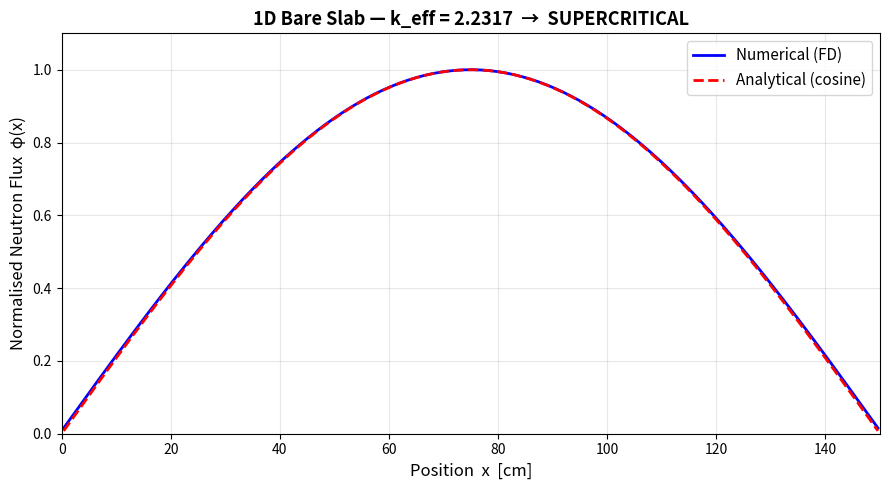
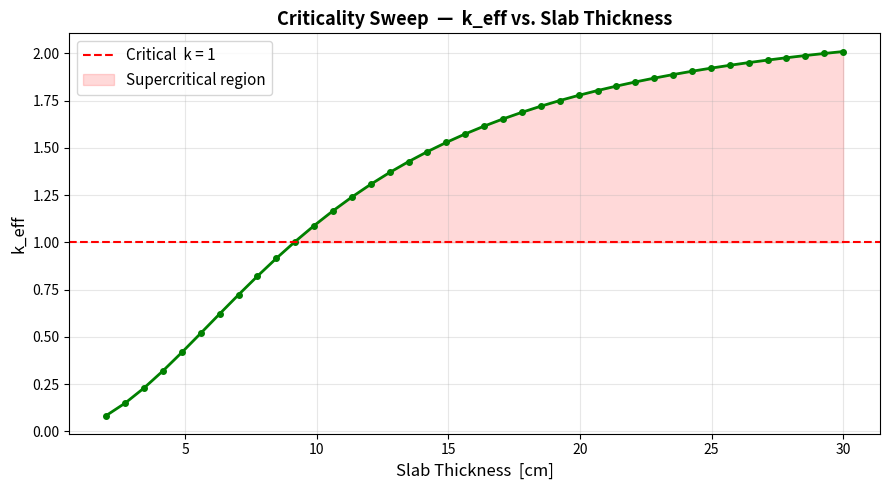
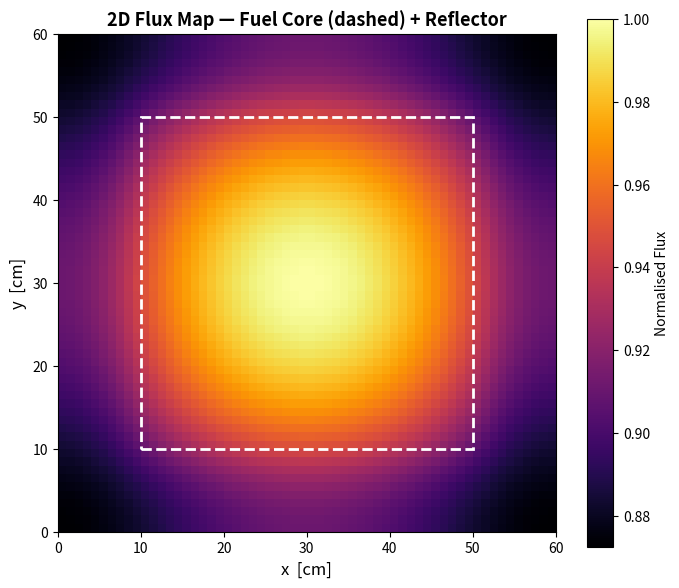
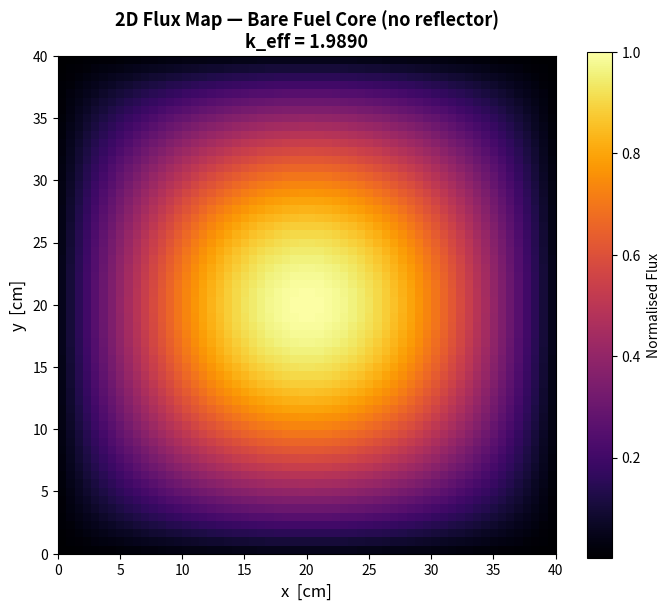

Write the Python code that produced these figures, in order.
"""
=============================================================
  NEUTRON DIFFUSION SIMULATION  —  Starter Code
=============================================================
  Covers:
    Part 1 — 1D Steady-State (eigenvalue / criticality solve)
    Part 2 — 1D Time-Dependent (watch flux grow or decay)
    Part 3 — 2D Steady-State Flux Map

  Physics model: one-speed (mono-energetic) diffusion theory
  Numerics:      finite difference on a uniform mesh
=============================================================
"""

import numpy as np
import matplotlib.pyplot as plt
import matplotlib.animation as animation
from scipy.linalg import eigh  # for eigenvalue solve

# ─────────────────────────────────────────────────────────────
#  MATERIAL PROPERTIES  (all in CGS units: cm, cm⁻¹)
# ─────────────────────────────────────────────────────────────

# Uranium-235 (thermal neutron group, homogeneous fuel mix)
U235 = {
    "D":       1.13,    # diffusion coefficient  [cm]
    "Sig_a":   0.106,   # absorption cross-section [cm⁻¹]
    "Sig_f":   0.0978,  # fission cross-section  [cm⁻¹]
    "nu":      2.43,    # neutrons released per fission
}

# Light water moderator
WATER = {
    "D":       0.16,
    "Sig_a":   0.022,
    "Sig_f":   0.0,
    "nu":      0.0,
}

# Reflector (graphite-like, low absorption)
REFLECTOR = {
    "D":       0.84,
    "Sig_a":   0.0005,
    "Sig_f":   0.0,
    "nu":      0.0,
}


# ─────────────────────────────────────────────────────────────
#  BUILD THE FINITE-DIFFERENCE LAPLACIAN MATRIX (1D)
# ─────────────────────────────────────────────────────────────

def build_laplacian_1d(N, dx):
    """
    Returns the N×N tri-diagonal matrix for d²/dx²
    with zero-flux boundary conditions (φ = 0 at edges).
    """
    diag  = -2.0 * np.ones(N)
    upper =  1.0 * np.ones(N - 1)
    lower =  1.0 * np.ones(N - 1)
    L = (np.diag(diag) + np.diag(upper, 1) + np.diag(lower, -1)) / dx**2
    return L


# ─────────────────────────────────────────────────────────────
#  PART 1  —  1D Steady-State Eigenvalue Problem
#
#  Solve:  D ∇²φ - Σ_a φ + (1/k) ν Σ_f φ = 0
#  as a generalised eigenvalue problem: A φ = (1/k) B φ
#  The dominant eigenvalue gives k_eff and the corresponding
#  eigenvector is the fundamental flux mode.
# ─────────────────────────────────────────────────────────────

def solve_1d_eigenvalue(mat, slab_length_cm=60.0, N=200):
    """
    Parameters
    ----------
    mat            : material dict (D, Sig_a, Sig_f, nu)
    slab_length_cm : full slab thickness [cm]
    N              : number of spatial cells

    Returns
    -------
    k_eff  : effective multiplication factor
    x      : spatial grid [cm]
    phi    : normalised neutron flux
    """
    dx = slab_length_cm / N
    x  = np.linspace(dx / 2, slab_length_cm - dx / 2, N)  # cell centres

    D     = mat["D"]
    Sig_a = mat["Sig_a"]
    nu_Sf = mat["nu"] * mat["Sig_f"]

    L = build_laplacian_1d(N, dx)

    # Diffusion + absorption operator  (A φ = loss terms)
    A = -D * L + Sig_a * np.eye(N)

    # Fission production operator  (B φ = gain terms)
    B = nu_Sf * np.eye(N)

    # Solve generalised eigenvalue:  A φ = (1/k) B φ
    # scipy.linalg.eigh returns eigenvalues in ascending order
    # We want the LARGEST k, i.e. the SMALLEST eigenvalue of A·B⁻¹
    eigenvalues, eigenvectors = eigh(B, A)  # solves B v = λ A v  →  k = λ
    idx   = np.argmax(eigenvalues)
    k_eff = eigenvalues[idx]
    phi   = eigenvectors[:, idx]

    # Normalise so peak flux = 1
    phi = np.abs(phi) / np.max(np.abs(phi))

    return k_eff, x, phi


def analytical_flux_1d(slab_length_cm, N=200):
    """
    Analytical solution for a bare homogeneous slab:
      φ(x) = cos(π x / a)   with x in [-a/2, a/2]
    Returned on the same cell-centre grid as the numerical solve.
    """
    dx  = slab_length_cm / N
    x   = np.linspace(dx / 2, slab_length_cm - dx / 2, N)
    x_c = x - slab_length_cm / 2          # shift to [-a/2, a/2]
    phi = np.cos(np.pi * x_c / slab_length_cm)
    phi = np.clip(phi, 0, None)            # zero outside the slab
    return x, phi / phi.max()

# ─────────────────────────────────────────────────────────────
#  PART 3  —  2D Steady-State Flux Map
#
#  Same eigenvalue approach but on a 2D grid.
#  Geometry: fuel core (inner square) + reflector (outer ring)
# ─────────────────────────────────────────────────────────────
 
import numpy as np
from scipy.linalg import eigh

def harmonic_mean(a, b):
    return 2*a*b/(a+b) if (a+b) > 0 else 0.0

def solve_2d_flux_map(core_size=40.0, total_size=60.0, N=60):
    dx = total_size / N
    x = np.linspace(dx/2, total_size - dx/2, N)
    X, Y = np.meshgrid(x, x, indexing="ij")

    # Fuel mask
    x0 = (total_size - core_size) / 2
    x1 = (total_size + core_size) / 2
    fuel = ((X >= x0) & (X <= x1) & (Y >= x0) & (Y <= x1))

    D_map = np.where(fuel, U235["D"], REFLECTOR["D"])
    Sig_a_map = np.where(fuel, U235["Sig_a"], REFLECTOR["Sig_a"])
    nu_Sf_map = np.where(fuel, U235["nu"] * U235["Sig_f"], 0.0)

    n = N * N
    A = np.zeros((n, n))
    B = np.zeros((n, n))

    def idx(i, j):
        return i * N + j

    for i in range(N):
        for j in range(N):
            p = idx(i, j)

            Dc = D_map[i, j]
            Sa = Sig_a_map[i, j]
            Sf = nu_Sf_map[i, j]

            diag = Sa

            # East face
            if i < N - 1:
                De = harmonic_mean(Dc, D_map[i+1, j])
                q = idx(i+1, j)
                A[p, q] -= De / dx**2
                diag += De / dx**2
            # West face
            if i > 0:
                Dw = harmonic_mean(Dc, D_map[i-1, j])
                q = idx(i-1, j)
                A[p, q] -= Dw / dx**2
                diag += Dw / dx**2
            # North face
            if j < N - 1:
                Dn = harmonic_mean(Dc, D_map[i, j+1])
                q = idx(i, j+1)
                A[p, q] -= Dn / dx**2
                diag += Dn / dx**2
            # South face
            if j > 0:
                Ds = harmonic_mean(Dc, D_map[i, j-1])
                q = idx(i, j-1)
                A[p, q] -= Ds / dx**2
                diag += Ds / dx**2

            A[p, p] += diag
            B[p, p] = Sf

    print("Solving corrected 2D eigenvalue problem...")
    eigvals, eigvecs = eigh(B, A)   # B v = k A v
    k_eff = eigvals[-1]
    phi = np.abs(eigvecs[:, -1])
    phi /= phi.max()

    return k_eff, phi.reshape((N, N))
 

# ─────────────────────────────────────────────────────────────
#  PLOTTING UTILITIES
# ─────────────────────────────────────────────────────────────

def plot_1d_eigenvalue(mat, slab_length_cm=60.0):
    k_eff, x_num, phi_num = solve_1d_eigenvalue(mat, slab_length_cm)
    x_ana, phi_ana        = analytical_flux_1d(slab_length_cm)

    fig, ax = plt.subplots(figsize=(9, 5))
    ax.plot(x_num, phi_num, "b-",  lw=2, label="Numerical (FD)")
    ax.plot(x_ana, phi_ana, "r--", lw=2, label="Analytical (cosine)")
    ax.set_xlabel("Position  x  [cm]", fontsize=12)
    ax.set_ylabel("Normalised Neutron Flux  φ(x)", fontsize=12)
    criticality = ("CRITICAL" if abs(k_eff - 1) < 0.02
                   else "SUPERCRITICAL" if k_eff > 1 else "SUBCRITICAL")
    ax.set_title(f"1D Bare Slab — k_eff = {k_eff:.4f}  →  {criticality}",
                 fontsize=13, fontweight="bold")
    ax.legend(fontsize=11)
    ax.set_xlim(0, slab_length_cm)
    ax.set_ylim(0, 1.1)
    ax.grid(True, alpha=0.3)
    plt.tight_layout()
    plt.savefig("outputs/part1_eigenvalue.png", dpi=150)
    plt.show()
    print(f"\n[Part 1]  k_eff = {k_eff:.5f}  ({criticality})")

def plot_2d_flux_map():
    k_eff, phi2d = solve_2d_flux_map()
    fig, ax = plt.subplots(figsize=(7, 6))
    img = ax.imshow(phi2d, origin="lower", cmap="inferno",
                    extent=[0, 60, 0, 60])
    plt.colorbar(img, ax=ax, label="Normalised Flux")
    # Draw core boundary
    from matplotlib.patches import Rectangle
    core_offset = (60 - 40) / 2
    rect = Rectangle((core_offset, core_offset), 40, 40,
                      linewidth=2, edgecolor="white",
                      facecolor="none", linestyle="--")
    ax.add_patch(rect)
    ax.set_title("2D Flux Map — Fuel Core (dashed) + Reflector",
                 fontsize=13, fontweight="bold")
    ax.set_xlabel("x  [cm]", fontsize=12)
    ax.set_ylabel("y  [cm]", fontsize=12)
    plt.tight_layout()
    plt.savefig("outputs/part3_flux_map.png", dpi=150)
    plt.show()
    print(f"\n[Part 3]  2D flux map saved (k_eff = {k_eff:.4f})")

def plot_2d_flux_map_bare():
    """2D flux map with bare core (no reflector)"""
    core_size = 40.0
    total_size = 40.0  # Same as core (no reflector)
    N = 60
    dx = total_size / N
    x = np.linspace(dx/2, total_size - dx/2, N)
    X, Y = np.meshgrid(x, x, indexing="ij")

    # All fuel (no reflector)
    D_map = np.full((N, N), U235["D"])
    Sig_a_map = np.full((N, N), U235["Sig_a"])
    nu_Sf_map = np.full((N, N), U235["nu"] * U235["Sig_f"])

    n = N * N
    A = np.zeros((n, n))
    B = np.zeros((n, n))

    def idx(i, j):
        return i * N + j

    for i in range(N):
        for j in range(N):
            p = idx(i, j)

            Dc = D_map[i, j]
            Sa = Sig_a_map[i, j]
            Sf = nu_Sf_map[i, j]

            diag = Sa

            # East
            if i < N - 1:
                De = harmonic_mean(Dc, D_map[i+1, j])
                q = idx(i+1, j)
                A[p, q] -= De / dx**2
                diag += De / dx**2
            else:
                diag += Dc / dx**2

            # West
            if i > 0:
                Dw = harmonic_mean(Dc, D_map[i-1, j])
                q = idx(i-1, j)
                A[p, q] -= Dw / dx**2
                diag += Dw / dx**2
            else:
                diag += Dc / dx**2

            # North
            if j < N - 1:
                Dn = harmonic_mean(Dc, D_map[i, j+1])
                q = idx(i, j+1)
                A[p, q] -= Dn / dx**2
                diag += Dn / dx**2
            else:
                diag += Dc / dx**2

            # South
            if j > 0:
                Ds = harmonic_mean(Dc, D_map[i, j-1])
                q = idx(i, j-1)
                A[p, q] -= Ds / dx**2
                diag += Ds / dx**2
            else:
                diag += Dc / dx**2

            A[p, p] = diag
            B[p, p] = Sf

    eigvals, eigvecs = eigh(B, A)
    k_eff = eigvals[-1]
    phi = np.abs(eigvecs[:, -1])
    phi /= phi.max()
    phi2d = phi.reshape((N, N))

    fig, ax = plt.subplots(figsize=(7, 6))
    img = ax.imshow(phi2d, origin="lower", cmap="inferno",
                    extent=[0, total_size, 0, total_size])
    plt.colorbar(img, ax=ax, label="Normalised Flux")
    ax.set_title(f"2D Flux Map — Bare Fuel Core (no reflector)\nk_eff = {k_eff:.4f}",
                 fontsize=13, fontweight="bold")
    ax.set_xlabel("x  [cm]", fontsize=12)
    ax.set_ylabel("y  [cm]", fontsize=12)
    plt.tight_layout()
    plt.savefig("outputs/part3_flux_map_bare.png", dpi=150)
    plt.show()
    print(f"\n[Part 3b] 2D bare core flux map saved (k_eff = {k_eff:.4f})")

# ─────────────────────────────────────────────────────────────
#  CRITICALITY SWEEP  —  k_eff vs slab thickness
# ─────────────────────────────────────────────────────────────

def plot_criticality_sweep(mat, lengths=None):
    if lengths is None:
        lengths = np.linspace(2, 30, 40)
    k_vals = []
    for L in lengths:
        k, _, _ = solve_1d_eigenvalue(mat, slab_length_cm=L, N=150)
        k_vals.append(k)

    fig, ax = plt.subplots(figsize=(9, 5))
    ax.plot(lengths, k_vals, "g-o", lw=2, markersize=4)
    ax.axhline(1.0, color="red", linestyle="--", lw=1.5, label="Critical  k = 1")
    ax.fill_between(lengths, k_vals, 1.0,
                    where=np.array(k_vals) >= 1.0,
                    alpha=0.15, color="red", label="Supercritical region")
    ax.set_xlabel("Slab Thickness  [cm]", fontsize=12)
    ax.set_ylabel("k_eff", fontsize=12)
    ax.set_title("Criticality Sweep  —  k_eff vs. Slab Thickness",
                 fontsize=13, fontweight="bold")
    ax.legend(fontsize=11)
    ax.grid(True, alpha=0.3)
    plt.tight_layout()
    plt.savefig("outputs/criticality_sweep.png", dpi=150)
    plt.show()

    # Find approximate critical thickness
    k_arr = np.array(k_vals)
    idx   = np.argmin(np.abs(k_arr - 1.0))
    print(f"\n[Sweep]  Approximate critical thickness: {lengths[idx]:.1f} cm  "
          f"(k_eff = {k_arr[idx]:.4f})")
    print("\n All plots saved to outputs/")


# ─────────────────────────────────────────────────────────────
#  MAIN  —  run all four parts
# ─────────────────────────────────────────────────────────────

import os

if __name__ == "__main__":
    # Create outputs directory if it doesn't exist
    os.makedirs("outputs", exist_ok=True)

    print("=" * 60)
    print("  NEUTRON DIFFUSION SIMULATION")
    print("=" * 60)

    # ── Part 1: Eigenvalue / flux shape vs analytical solution
    print("\n[Part 1]  1D steady-state eigenvalue solve...")
    plot_1d_eigenvalue(U235, slab_length_cm=150.0)

    # ── Criticality sweep: how does k_eff change with geometry?
    print("\n[Sweep]   k_eff vs slab thickness...")
    plot_criticality_sweep(U235)

    # ── Part 3: 2D flux map with reflector
    print("\n[Part 3]  2D flux map (fuel + reflector)...")
    plot_2d_flux_map()

    # ── Part 3b: 2D flux map without reflector
    print("\n[Part 3b] 2D flux map (bare core)...")
    plot_2d_flux_map_bare()

    print("\n All plots saved to outputs/")
